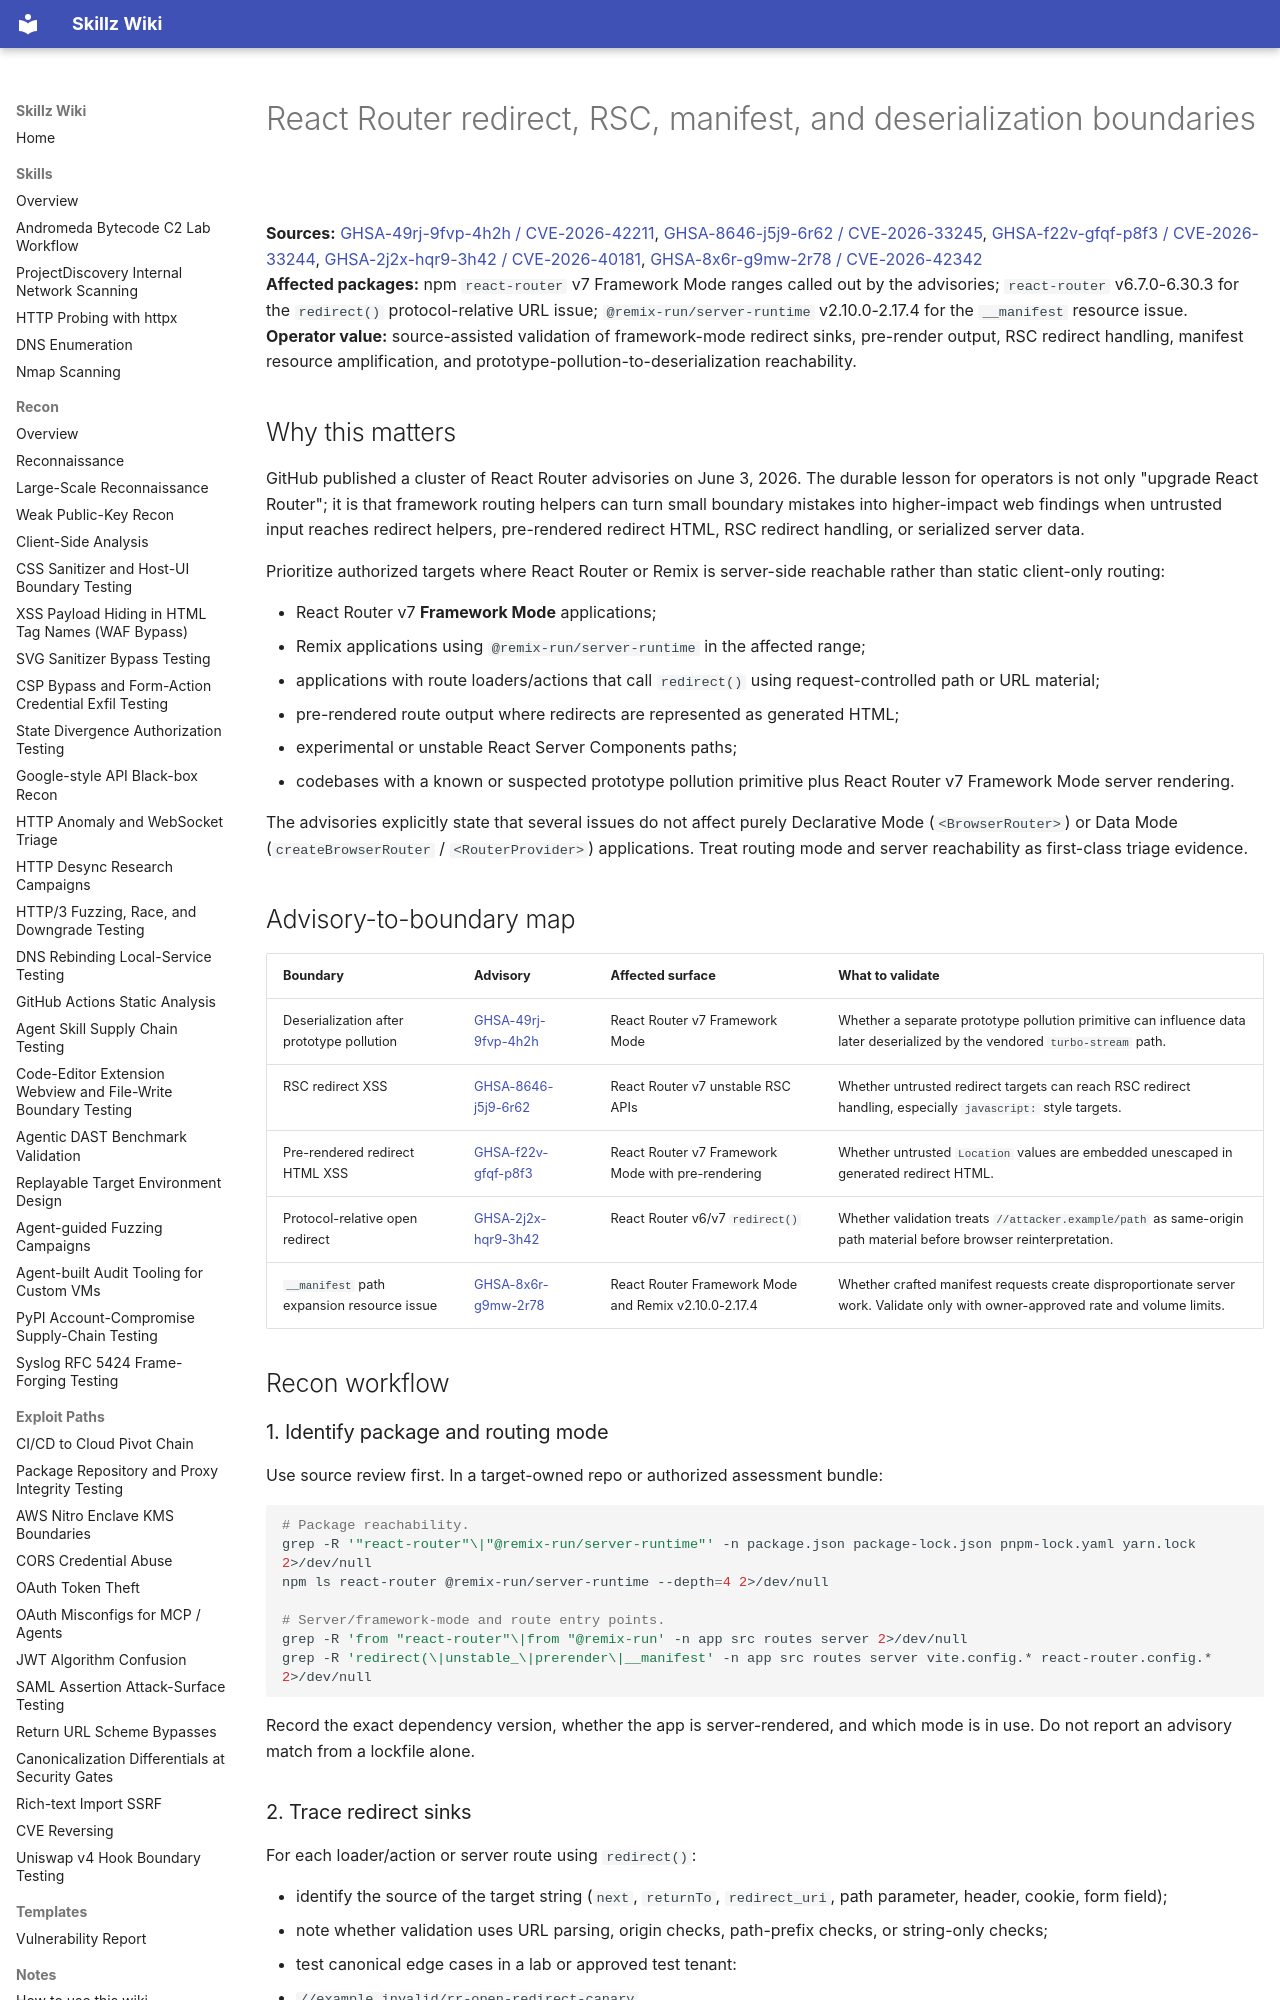

repository: bastet-ai/skillz-wiki · page: alerts/2026-06-03-react-router-redirect-rsc-and-manifest-boundary-batch-ghsa/index.html · generator: mkdocs

# React Router redirect, RSC, manifest, and deserialization boundaries

**Sources:** [GHSA-49rj-9fvp-4h2h / CVE-2026-42211](https://github.com/advisories/GHSA-49rj-9fvp-4h2h), [GHSA-8646-j5j9-6r62 / CVE-2026-33245](https://github.com/advisories/GHSA-8646-j5j9-6r62), [GHSA-f22v-gfqf-p8f3 / CVE-2026-33244](https://github.com/advisories/GHSA-f22v-gfqf-p8f3), [GHSA-2j2x-hqr9-3h42 / CVE-2026-40181](https://github.com/advisories/GHSA-2j2x-hqr9-3h42), [GHSA-8x6r-g9mw-2r78 / CVE-2026-42342](https://github.com/advisories/GHSA-8x6r-g9mw-2r78)  
**Affected packages:** npm `react-router` v7 Framework Mode ranges called out by the advisories; `react-router` v6.7.0-6.30.3 for the `redirect()` protocol-relative URL issue; `@remix-run/server-runtime` v2.10.0-2.17.4 for the `__manifest` resource issue.  
**Operator value:** source-assisted validation of framework-mode redirect sinks, pre-render output, RSC redirect handling, manifest resource amplification, and prototype-pollution-to-deserialization reachability.

## Why this matters

GitHub published a cluster of React Router advisories on June 3, 2026. The durable lesson for operators is not only "upgrade React Router"; it is that framework routing helpers can turn small boundary mistakes into higher-impact web findings when untrusted input reaches redirect helpers, pre-rendered redirect HTML, RSC redirect handling, or serialized server data.

Prioritize authorized targets where React Router or Remix is server-side reachable rather than static client-only routing:

- React Router v7 **Framework Mode** applications;
- Remix applications using `@remix-run/server-runtime` in the affected range;
- applications with route loaders/actions that call `redirect()` using request-controlled path or URL material;
- pre-rendered route output where redirects are represented as generated HTML;
- experimental or unstable React Server Components paths;
- codebases with a known or suspected prototype pollution primitive plus React Router v7 Framework Mode server rendering.

The advisories explicitly state that several issues do not affect purely Declarative Mode (`<BrowserRouter>`) or Data Mode (`createBrowserRouter` / `<RouterProvider>`) applications. Treat routing mode and server reachability as first-class triage evidence.

## Advisory-to-boundary map

| Boundary | Advisory | Affected surface | What to validate |
| --- | --- | --- | --- |
| Deserialization after prototype pollution | [GHSA-49rj-9fvp-4h2h](https://github.com/advisories/GHSA-49rj-9fvp-4h2h) | React Router v7 Framework Mode | Whether a separate prototype pollution primitive can influence data later deserialized by the vendored `turbo-stream` path. |
| RSC redirect XSS | [GHSA-8646-j5j9-6r62](https://github.com/advisories/GHSA-8646-j5j9-6r62) | React Router v7 unstable RSC APIs | Whether untrusted redirect targets can reach RSC redirect handling, especially `javascript:` style targets. |
| Pre-rendered redirect HTML XSS | [GHSA-f22v-gfqf-p8f3](https://github.com/advisories/GHSA-f22v-gfqf-p8f3) | React Router v7 Framework Mode with pre-rendering | Whether untrusted `Location` values are embedded unescaped in generated redirect HTML. |
| Protocol-relative open redirect | [GHSA-2j2x-hqr9-3h42](https://github.com/advisories/GHSA-2j2x-hqr9-3h42) | React Router v6/v7 `redirect()` | Whether validation treats `//attacker.example/path` as same-origin path material before browser reinterpretation. |
| `__manifest` path expansion resource issue | [GHSA-8x6r-g9mw-2r78](https://github.com/advisories/GHSA-8x6r-g9mw-2r78) | React Router Framework Mode and Remix v2.10.0-2.17.4 | Whether crafted manifest requests create disproportionate server work. Validate only with owner-approved rate and volume limits. |

## Recon workflow

### 1. Identify package and routing mode

Use source review first. In a target-owned repo or authorized assessment bundle:

```bash
# Package reachability.
grep -R '"react-router"\|"@remix-run/server-runtime"' -n package.json package-lock.json pnpm-lock.yaml yarn.lock 2>/dev/null
npm ls react-router @remix-run/server-runtime --depth=4 2>/dev/null

# Server/framework-mode and route entry points.
grep -R 'from "react-router"\|from "@remix-run' -n app src routes server 2>/dev/null
grep -R 'redirect(\|unstable_\|prerender\|__manifest' -n app src routes server vite.config.* react-router.config.* 2>/dev/null
```

Record the exact dependency version, whether the app is server-rendered, and which mode is in use. Do not report an advisory match from a lockfile alone.
